The GitHub repository daai25/RestarauntRecommenderFoodClassifier contains a labelled image folder "dataset" with 2 categories: food, non food. Examples follow, each with its label.

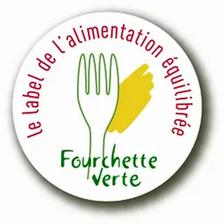
Label: non food

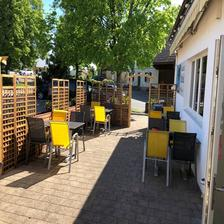
Label: non food

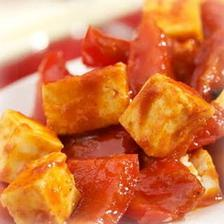
Label: food

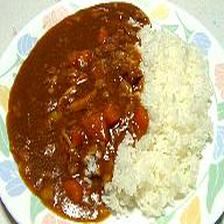
Label: food

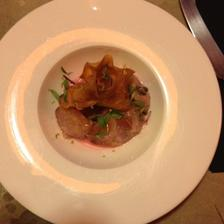
Label: food

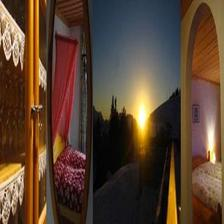
Label: non food
